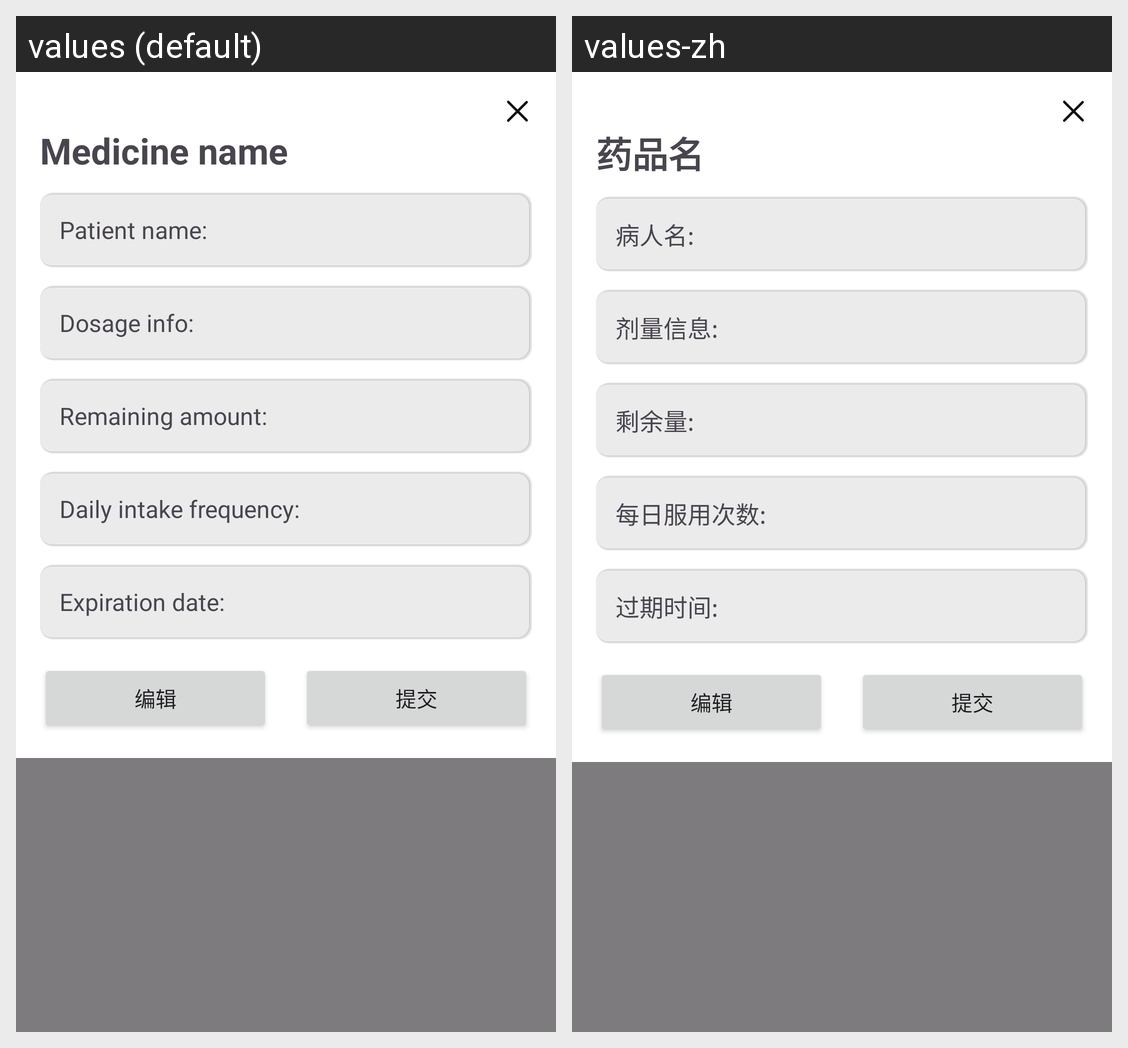

This grid shows one Android layout under two languages. Give, for every string resource on the screen, its name, the default text and each shown locale's text.
Android screen res/layout/activity_show_medication_details.xml rendered under 2 locales, left to right: values (default), values-zh. Device: Nexus 5 (rendered at 1080×1920; each locale shown at half size, 540×960, under a caption strip naming it); theme Theme.MediCare.
Strings drawn on this screen, with the default value and each locale's value (text and hints the layout hard-codes, and strings that could not be matched under every locale, appear in the picture but are not listed):

medicineName
  values: Medicine name
  values-zh: 药品名

patientName
  values: Patient name:
  values-zh: 病人名:

dosageInfo
  values: Dosage info:
  values-zh: 剂量信息:

remainingAmount
  values: Remaining amount:
  values-zh: 剩余量:

dailyIntakeFrequency
  values: Daily intake frequency:
  values-zh: 每日服用次数:

expirationDate
  values: Expiration date:
  values-zh: 过期时间:
